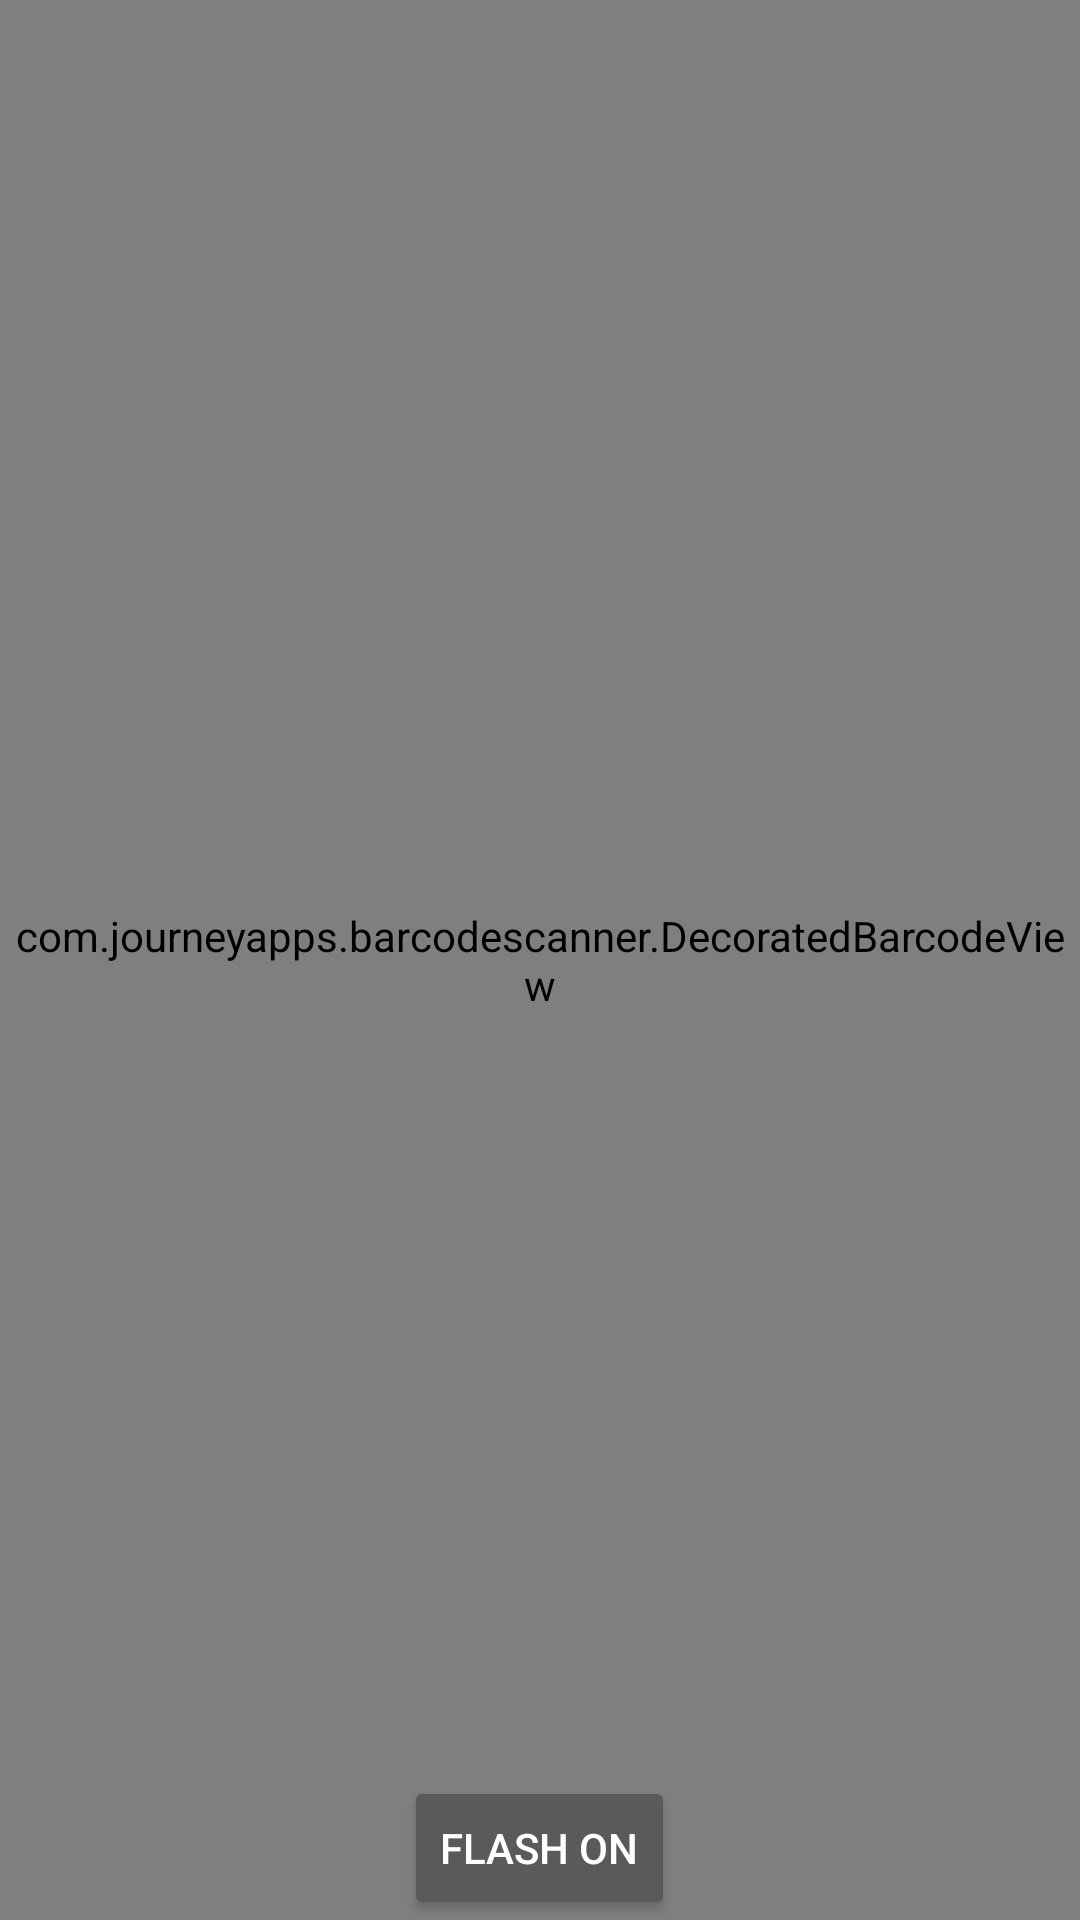

Android layout source for this screen:
<!-- AndroidManifest.xml: application theme AppTheme -->
<!-- res/layout/content_scanner.xml -->
<?xml version="1.0" encoding="utf-8"?>
<RelativeLayout xmlns:android="http://schemas.android.com/apk/res/android"
    xmlns:app="http://schemas.android.com/apk/res-auto"
    xmlns:tools="http://schemas.android.com/tools"
    android:layout_width="match_parent"
    android:layout_height="match_parent"
    app:layout_behavior="@string/appbar_scrolling_view_behavior"
    tools:context="com.example.qrs.ScannerActivity"
    tools:showIn="@layout/activity_scanner">

    
    <com.journeyapps.barcodescanner.DecoratedBarcodeView
        android:id="@+id/zxing_barcode_scanner"
        android:layout_width="match_parent"
        android:layout_height="match_parent"
        app:zxing_scanner_layout="@layout/custom_scanner" />

    
    <Button
        android:id="@+id/switch_flashlight"
        android:layout_width="wrap_content"
        android:layout_height="wrap_content"
        android:layout_alignParentBottom="true"
        android:layout_centerHorizontal="true"
        android:text="@string/turn_on_flashlight" />


</RelativeLayout>
<!-- res/layout/activity_scanner.xml (included above) -->
<?xml version="1.0" encoding="utf-8"?>
<android.support.design.widget.CoordinatorLayout xmlns:android="http://schemas.android.com/apk/res/android"
    xmlns:app="http://schemas.android.com/apk/res-auto"
    xmlns:tools="http://schemas.android.com/tools"
    android:layout_width="match_parent"
    android:layout_height="match_parent"
    tools:context="com.example.qrs.ScannerActivity">

    <android.support.design.widget.AppBarLayout
        android:layout_width="match_parent"
        android:layout_height="wrap_content"
        android:theme="@style/AppTheme.AppBarOverlay">

        <android.support.v7.widget.Toolbar
            android:id="@+id/toolbar"
            android:layout_width="match_parent"
            android:layout_height="?attr/actionBarSize"
            android:background="?attr/colorPrimary"
            app:popupTheme="@style/AppTheme.PopupOverlay" />

    </android.support.design.widget.AppBarLayout>

    <include layout="@layout/content_scanner" />



</android.support.design.widget.CoordinatorLayout>
<!-- res/layout/custom_scanner.xml (included above) -->
<?xml version="1.0" encoding="utf-8"?>
<merge xmlns:android="http://schemas.android.com/apk/res/android"
    xmlns:app="http://schemas.android.com/apk/res-auto">

    
    <com.journeyapps.barcodescanner.BarcodeView
        android:id="@+id/zxing_barcode_surface"
        android:layout_width="match_parent"
        android:layout_height="match_parent"
        app:zxing_framing_rect_height="200dp"
        app:zxing_framing_rect_width="250dp" />

    
    <com.journeyapps.barcodescanner.ViewfinderView
        android:id="@+id/zxing_viewfinder_view"
        android:layout_width="match_parent"
        android:layout_height="match_parent"
        app:zxing_possible_result_points="@color/colorPrimary"
        app:zxing_result_view="@color/colorAccent"
        app:zxing_viewfinder_laser="@color/colorPrimaryDark"
        app:zxing_viewfinder_mask="@color/transparent_blue" />

    
    <TextView
        android:id="@+id/zxing_status_view"
        android:layout_width="wrap_content"
        android:layout_height="wrap_content"
        android:layout_gravity="top|center_horizontal"
        android:gravity="center"
        android:text="@string/message"
        android:textAppearance="@style/TextAppearance.AppCompat.Small"
        android:textColor="@color/zxing_status_text" />

</merge>
<!-- resources referenced by this layout -->
<resources>
  <color name="colorAccent">#6d7771</color>
  <color name="colorPrimary">#646464</color>
  <color name="colorPrimaryDark">#333030</color>
  <color name="transparent_blue">#322100c8</color>
  <string name="message">place the code in the viewfinder to scan</string>
  <string name="turn_on_flashlight">flash ON</string>
  <style name="AppTheme.AppBarOverlay" parent="ThemeOverlay.AppCompat.Dark.ActionBar" />
  <style name="AppTheme.PopupOverlay" parent="ThemeOverlay.AppCompat.Dark" />
  <style name="AppTheme" parent="Theme.AppCompat.NoActionBar">
          
          <item name="colorPrimary">@color/colorPrimary</item>
          <item name="colorPrimaryDark">@color/colorPrimaryDark</item>
          <item name="colorAccent">@color/colorAccent</item>
      </style>
</resources>
